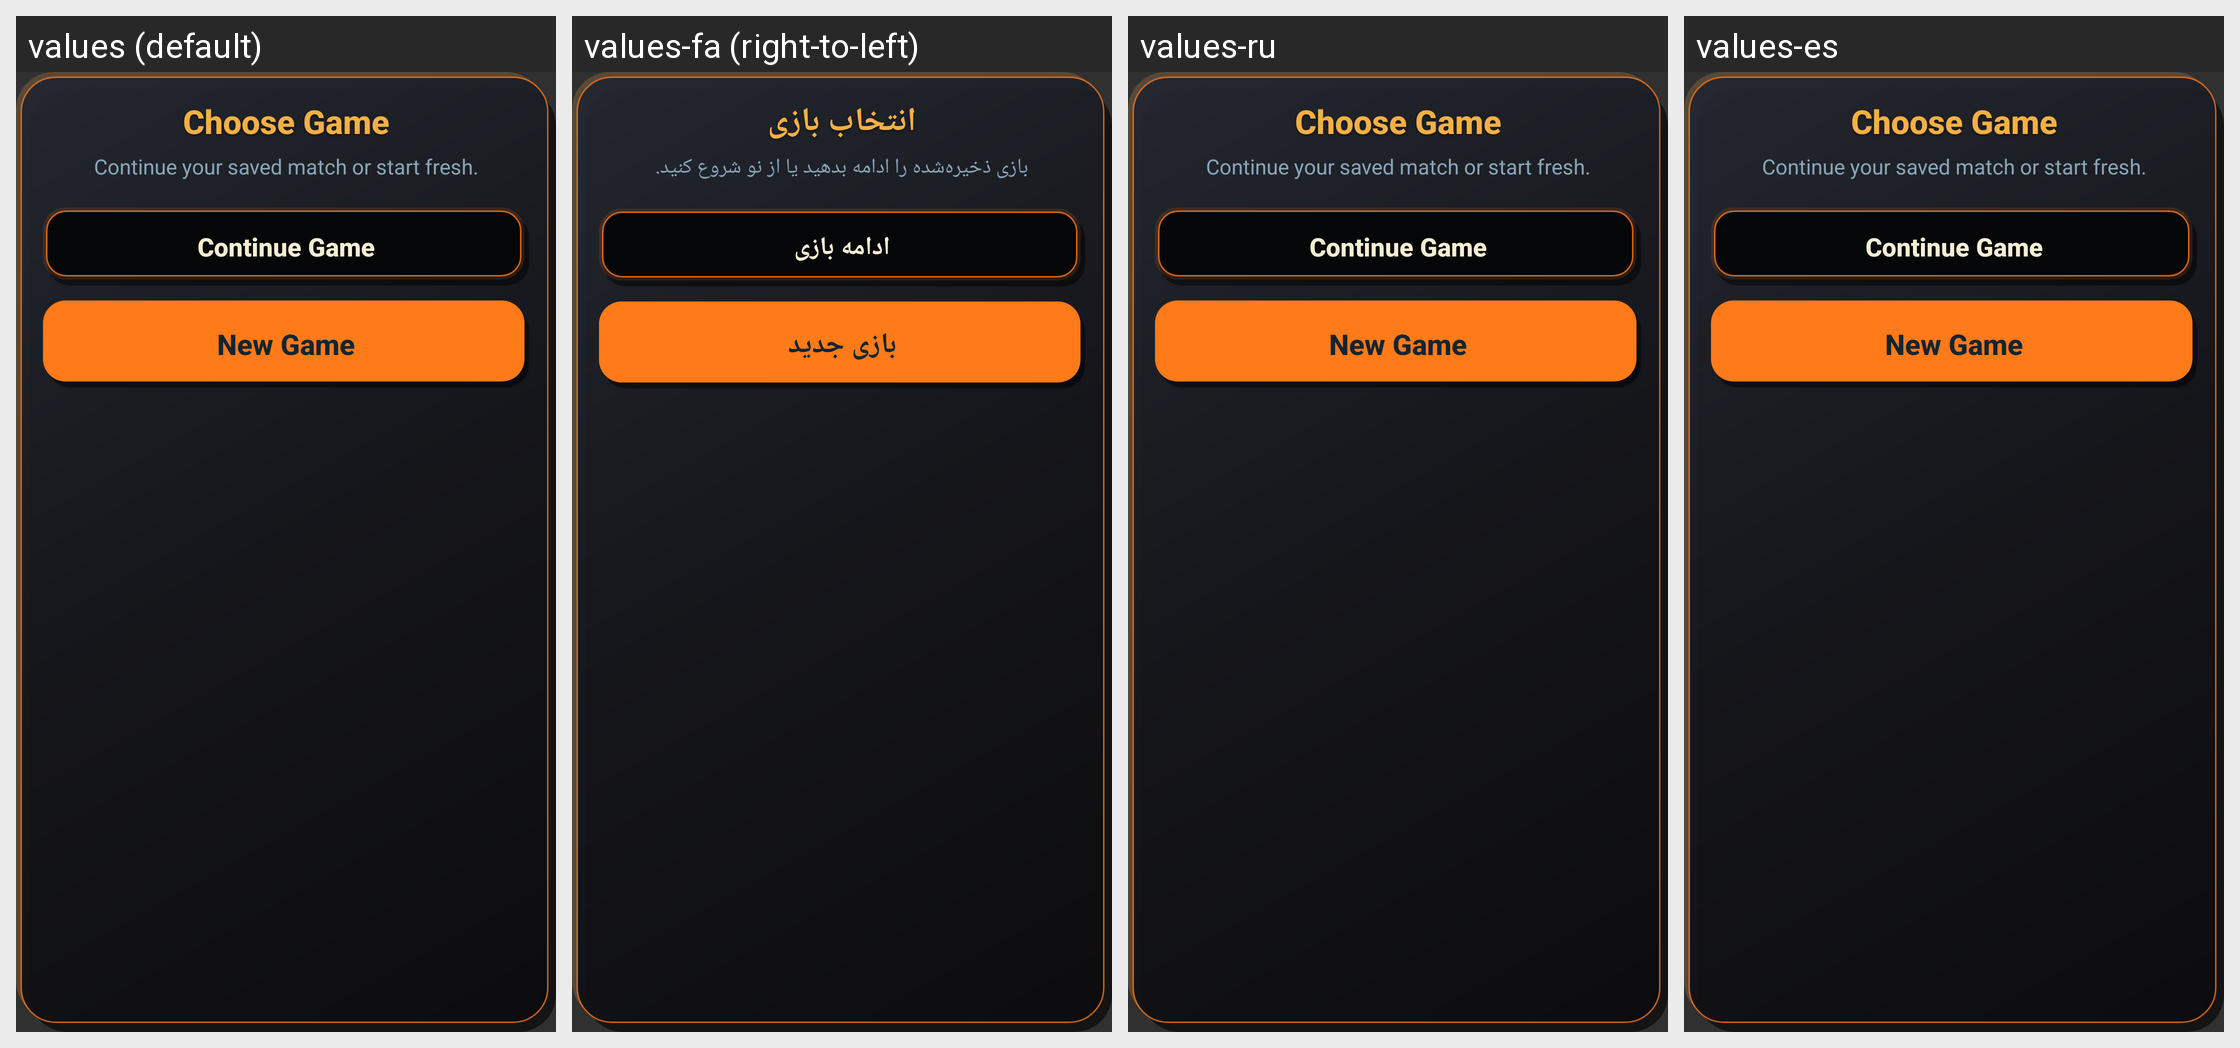

Strings drawn on this Android screen and how each of the app's shown locales translates them:
Android screen res/layout/play_choice_dialog.xml rendered under 4 locales, left to right: values (default), values-fa (right-to-left), values-ru, values-es. Device: Nexus 5 (rendered at 1080×1920; each locale shown at half size, 540×960, under a caption strip naming it); theme AppTheme.
Other locales in the repository, not shown: values-ar, values-pt, values-tr.
Strings drawn on this screen, with the default value and each locale's value (text and hints the layout hard-codes, and strings that could not be matched under every locale, appear in the picture but are not listed):

play_choice_title
  values: Choose Game
  values-fa: انتخاب بازی
  values-ru: Choose Game
  values-es: Choose Game

play_choice_message
  values: Continue your saved match or start fresh.
  values-fa: بازی ذخیره‌شده را ادامه بدهید یا از نو شروع کنید.
  values-ru: Continue your saved match or start fresh.
  values-es: Continue your saved match or start fresh.

continue_game
  values: Continue Game
  values-fa: ادامه بازی
  values-ru: Continue Game
  values-es: Continue Game

new_game
  values: New Game
  values-fa: بازی جدید
  values-ru: New Game
  values-es: New Game
